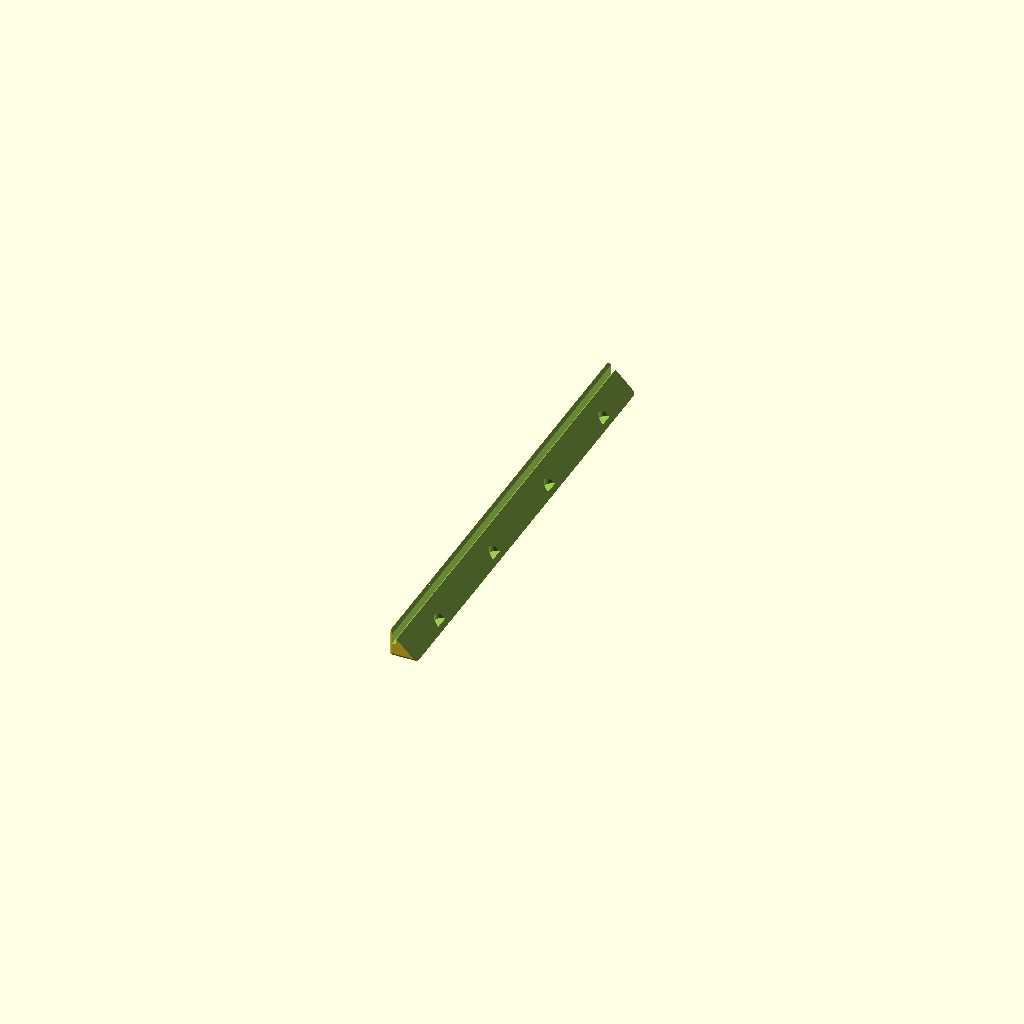
Cell 1 — every parameter at its default value.
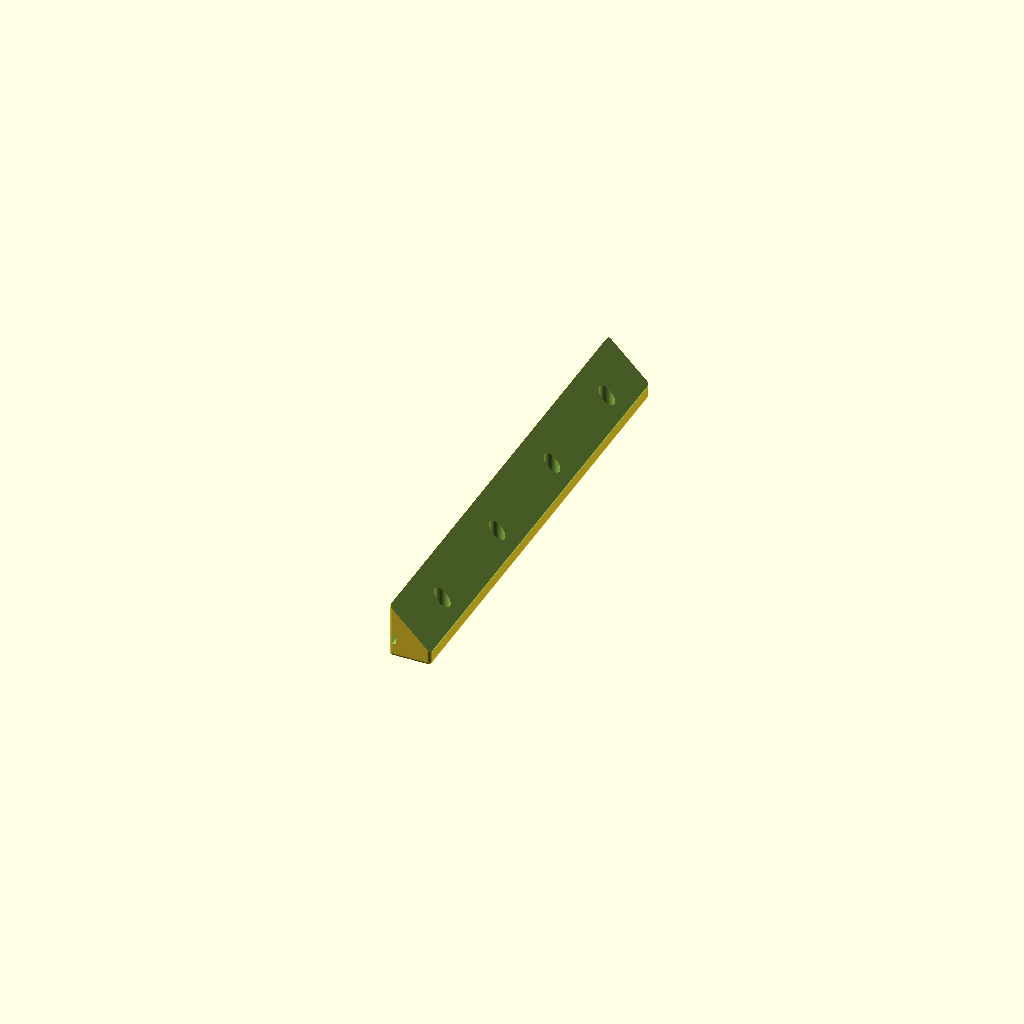
Cell 2: rail_h = 12 (everything else at default).
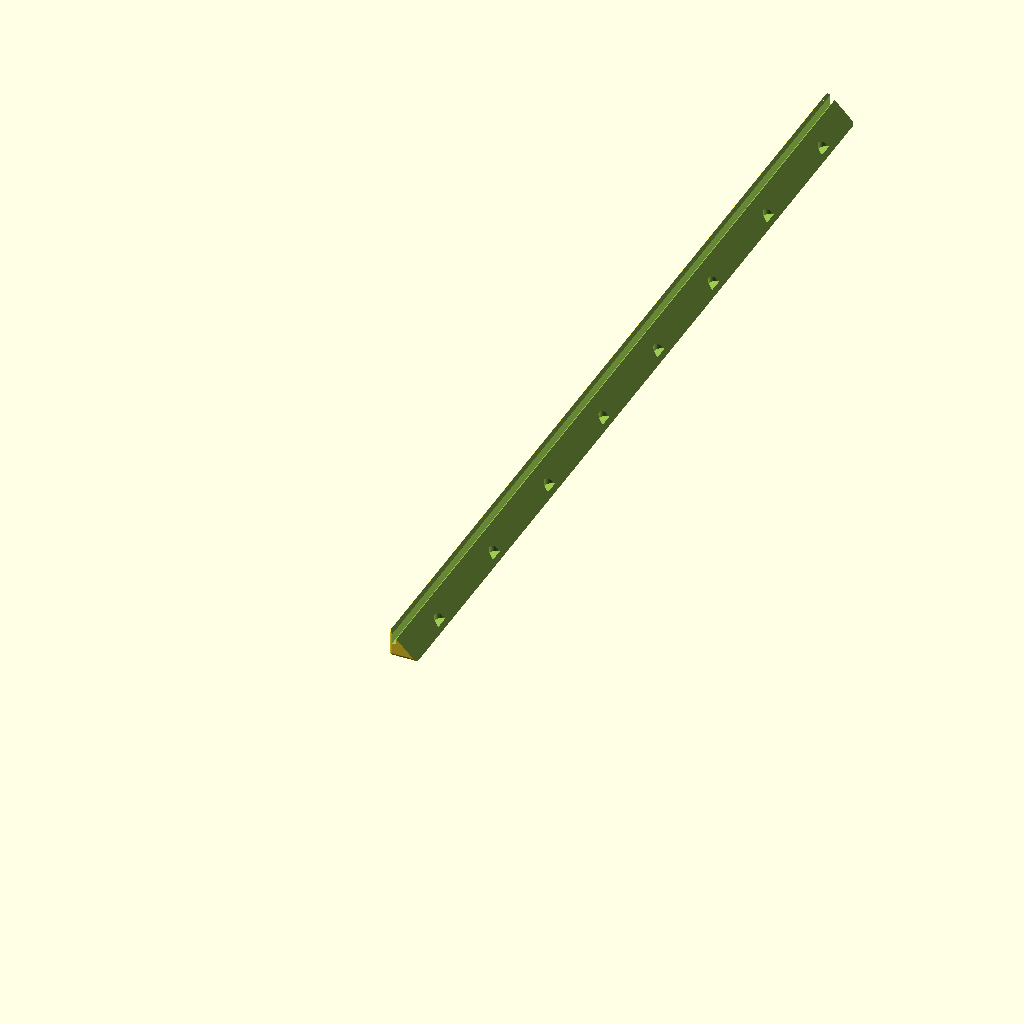
Cell 3: rail_l = 200 (everything else at default).
All cells are drawn from one camera (rotation 55°, 0°, 25°, orthographic, colour scheme Cornfield), so only the parameter changes between them.
The OpenSCAD source (additional_study/matched_effort/results/direct_repair/scad/rail__MGN9.scad):
$fn = 64;

rail_w = 9.0;
rail_h = 6.0;
rail_l = 100.0;

edge_r = 0.8;          // outer edge rounding
top_chamfer = 0.6;     // small top bevel
side_groove_depth = 0.9;
side_groove_height = 2.2;
side_groove_z = 2.2;   // from bottom
center_relief_w = 2.2;
center_relief_d = 0.6;

hole_d = 3.2;
csk_d = 5.8;
csk_h = 1.6;
hole_pitch = 25.0;
hole_margin = 12.5;

module rounded_box(size=[10,10,10], r=1.0){
    // Minkowski rounded rectangular prism
    sx = max(0.01, size[0]-2*r);
    sy = max(0.01, size[1]-2*r);
    sz = max(0.01, size[2]-2*r);
    minkowski(){
        cube([sx, sy, sz], center=false);
        sphere(r=r);
    }
}

module countersunk_hole(d=3, csk_d=6, csk_h=2, h=10){
    // Through hole + top countersink
    union(){
        cylinder(d=d, h=h, center=false);
        translate([0,0,h-csk_h])
            cylinder(d1=csk_d, d2=d, h=csk_h, center=false);
    }
}

module rail(){
    difference(){
        // Base body with rounded edges
        rounded_box([rail_w, rail_l, rail_h], r=edge_r);

        // Top bevels (approximate chamfer by subtracting wedges)
        translate([-1, -1, rail_h-top_chamfer])
            rotate([0,45,0])
                cube([rail_w*2, rail_l+2, rail_w*2], center=false);
        translate([rail_w+1, -1, rail_h-top_chamfer])
            rotate([0,-45,0])
                cube([rail_w*2, rail_l+2, rail_w*2], center=false);

        // Side grooves (both sides)
        translate([-0.01, -1, side_groove_z])
            cube([side_groove_depth+0.02, rail_l+2, side_groove_height], center=false);
        translate([rail_w-side_groove_depth-0.01, -1, side_groove_z])
            cube([side_groove_depth+0.02, rail_l+2, side_groove_height], center=false);

        // Center relief channel on top
        translate([(rail_w-center_relief_w)/2, -1, rail_h-center_relief_d])
            cube([center_relief_w, rail_l+2, center_relief_d+0.02], center=false);

        // Mounting holes along length (countersunk from top)
        for (y = [hole_margin : hole_pitch : rail_l-hole_margin+0.001]){
            translate([rail_w/2, y, 0])
                countersunk_hole(d=hole_d, csk_d=csk_d, csk_h=csk_h, h=rail_h+0.5);
        }
    }
}

rail();
Parameter table extracted from the source (name, type, default, range or options):
rail_w: number, default 9
rail_h: number, default 6
rail_l: number, default 100
edge_r: number, default 0.8
top_chamfer: number, default 0.6
side_groove_depth: number, default 0.9
side_groove_height: number, default 2.2
side_groove_z: number, default 2.2
center_relief_w: number, default 2.2
center_relief_d: number, default 0.6
hole_d: number, default 3.2
csk_d: number, default 5.8
csk_h: number, default 1.6
hole_pitch: number, default 25
hole_margin: number, default 12.5
